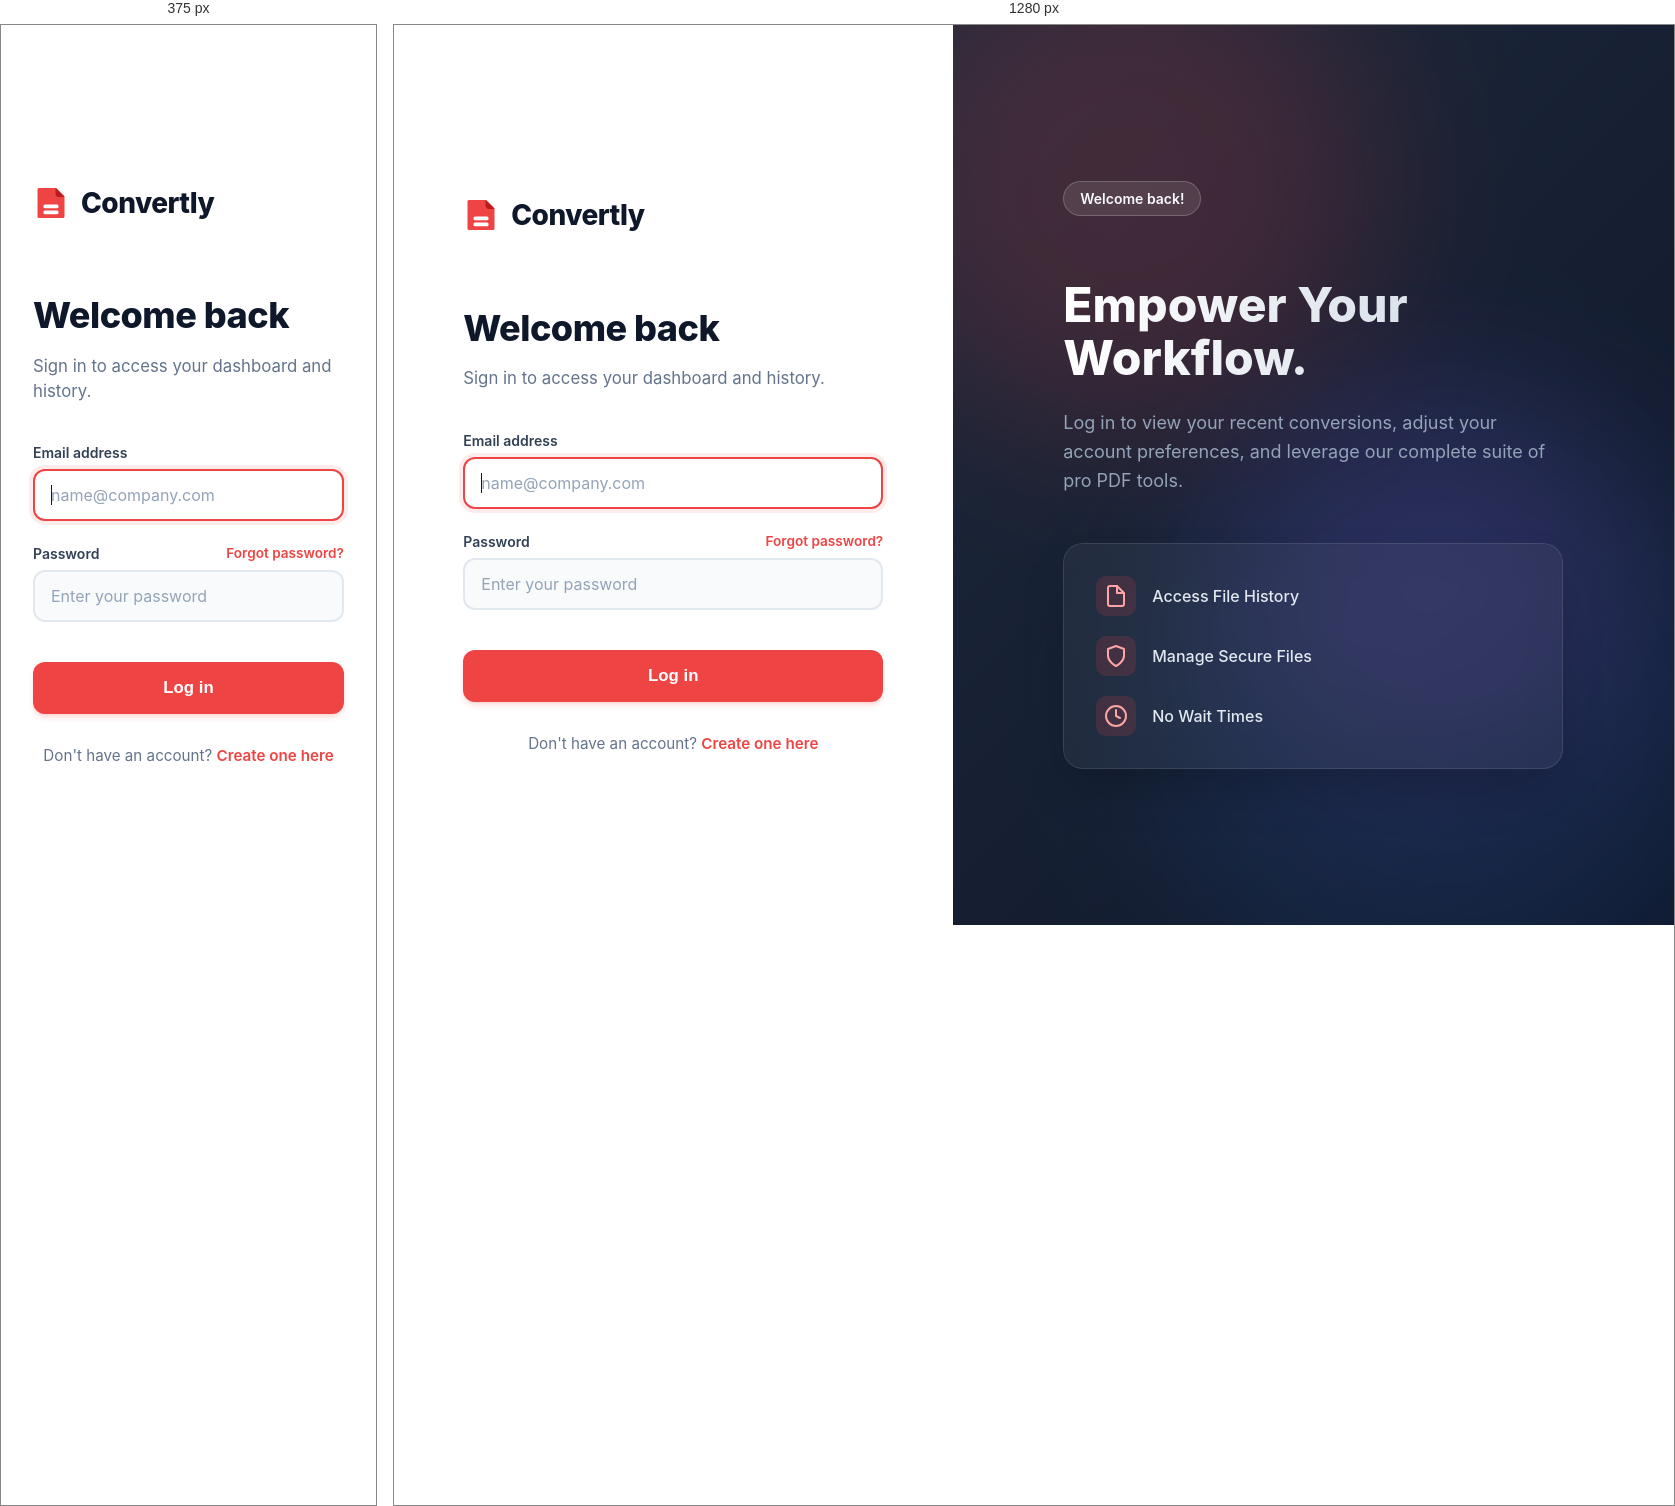
Rendered at 375 px and 1280 px, left to right.

<!-- file: signin.html -->
<!DOCTYPE html>
<html lang="en">
<head>
  <meta charset="UTF-8">
  <link rel="icon" type="image/png" href="/favicon.png">
  <meta name="viewport" content="width=device-width, initial-scale=1.0">
  <title>Sign in | Convertly</title>
  <link rel="preconnect" href="https://fonts.googleapis.com">
  <link rel="preconnect" href="https://fonts.gstatic.com" crossorigin>
  <link href="https://fonts.googleapis.com/css2?family=Inter:wght@400;500;600;700;800;900&display=swap" rel="stylesheet">
  <style>
    body {
      margin: 0;
      font-family: 'Inter', sans-serif;
      background: #f8fafc;
      color: #0f172a;
      display: flex;
      min-height: 100vh;
    }
    
    .auth-layout {
      display: flex;
      width: 100%;
      min-height: 100vh;
    }

    /* Left Panel - Auth Form */
    .auth-form-panel {
      flex: 1;
      display: flex;
      flex-direction: column;
      justify-content: center;
      align-items: center;
      padding: 2rem;
      background: #ffffff;
      position: relative;
      z-index: 1;
    }

    .auth-form-container {
      width: 100%;
      max-width: 420px;
      animation: fadeIn 0.6s ease-out;
    }

    @keyframes fadeIn {
      from { opacity: 0; transform: translateY(10px); }
      to { opacity: 1; transform: translateY(0); }
    }

    .auth-logo {
      display: inline-flex;
      align-items: center;
      gap: 12px;
      text-decoration: none;
      margin-bottom: 3rem;
    }

    .auth-logo span {
      font-size: 1.75rem;
      font-weight: 800;
      color: #0f172a;
      letter-spacing: -0.5px;
    }

    .auth-title {
      font-size: 2.25rem;
      font-weight: 800;
      margin-bottom: 0.75rem;
      color: #0f172a;
      letter-spacing: -0.5px;
    }

    .auth-subtitle {
      color: #64748b;
      margin-bottom: 2.5rem;
      font-size: 1.05rem;
      line-height: 1.5;
    }

    .form-group {
      margin-bottom: 1.5rem;
      position: relative;
    }

    .form-group label {
      display: block;
      font-size: 0.875rem;
      font-weight: 600;
      color: #334155;
      margin-bottom: 0.5rem;
    }

    .form-input {
      width: 100%;
      padding: 0.875rem 1rem;
      border: 2px solid #e2e8f0;
      border-radius: 12px;
      font-family: inherit;
      font-size: 1rem;
      color: #0f172a;
      transition: all 0.2s ease;
      box-sizing: border-box;
      background: #f8fafc;
    }

    .form-input:focus {
      outline: none;
      border-color: #ef4444;
      background: #ffffff;
      box-shadow: 0 0 0 4px rgba(239, 68, 68, 0.1);
    }

    .form-input::placeholder {
      color: #94a3b8;
    }

    .forgot-pwd {
      position: absolute;
      right: 0;
      top: 0;
      font-size: 0.85rem;
      color: #ef4444;
      font-weight: 600;
      text-decoration: none;
      transition: color 0.2s ease;
    }

    .forgot-pwd:hover {
      color: #b91c1c;
      text-decoration: underline;
    }

    .auth-submit-btn {
      width: 100%;
      padding: 1rem;
      background: #ef4444;
      color: #ffffff;
      font-weight: 700;
      font-size: 1.05rem;
      border-radius: 12px;
      border: none;
      cursor: pointer;
      transition: all 0.2s ease;
      margin-top: 1rem;
      box-shadow: 0 4px 6px -1px rgba(239, 68, 68, 0.2), 0 2px 4px -2px rgba(239, 68, 68, 0.1);
    }

    .auth-submit-btn:hover {
      background: #dc2626;
      transform: translateY(-1px);
      box-shadow: 0 6px 8px -1px rgba(239, 68, 68, 0.3), 0 4px 6px -2px rgba(239, 68, 68, 0.2);
    }

    .auth-submit-btn:active {
      transform: translateY(0);
      box-shadow: 0 2px 4px -1px rgba(239, 68, 68, 0.2);
    }

    .auth-footer {
      margin-top: 2rem;
      text-align: center;
      font-size: 0.95rem;
      color: #64748b;
    }

    .auth-footer a {
      color: #ef4444;
      font-weight: 600;
      text-decoration: none;
      transition: color 0.2s ease;
    }

    .auth-footer a:hover {
      color: #b91c1c;
      text-decoration: underline;
    }

    /* Right Panel - Showcase */
    .auth-showcase-panel {
      flex: 1.2;
      background: linear-gradient(135deg, #1e293b 0%, #0f172a 100%);
      position: relative;
      overflow: hidden;
      display: none;
      flex-direction: column;
      justify-content: center;
      align-items: center;
      padding: 4rem;
      color: white;
    }

    @media (min-width: 992px) {
      .auth-showcase-panel {
        display: flex;
      }
    }

    .showcase-content {
      position: relative;
      z-index: 2;
      max-width: 500px;
    }

    .showcase-badge {
      display: inline-block;
      padding: 0.5rem 1rem;
      background: rgba(255, 255, 255, 0.1);
      backdrop-filter: blur(10px);
      border: 1px solid rgba(255, 255, 255, 0.2);
      border-radius: 999px;
      font-size: 0.875rem;
      font-weight: 600;
      margin-bottom: 1.5rem;
      color: #f8fafc;
    }

    .showcase-title {
      font-size: 3rem;
      font-weight: 800;
      line-height: 1.1;
      margin-bottom: 1.5rem;
      background: linear-gradient(to right, #ffffff, #cbd5e1);
      -webkit-background-clip: text;
      -webkit-text-fill-color: transparent;
    }

    .showcase-desc {
      font-size: 1.125rem;
      color: #94a3b8;
      line-height: 1.6;
    }

    /* Decorative Background Elements */
    .blob {
      position: absolute;
      filter: blur(80px);
      z-index: 1;
      opacity: 0.6;
      animation: float 10s infinite ease-in-out alternate;
    }

    .blob-1 {
      top: -10%;
      left: -10%;
      width: 500px;
      height: 500px;
      background: rgba(239, 68, 68, 0.3);
      border-radius: 50%;
    }

    .blob-2 {
      bottom: -10%;
      right: -10%;
      width: 600px;
      height: 600px;
      background: rgba(59, 130, 246, 0.2);
      border-radius: 50%;
      animation-delay: -5s;
    }
    
    .blob-3 {
      top: 40%;
      left: 40%;
      width: 400px;
      height: 400px;
      background: rgba(168, 85, 247, 0.2);
      border-radius: 50%;
      animation-delay: -2s;
    }

    @keyframes float {
      0% { transform: translate(0, 0) scale(1); }
      100% { transform: translate(30px, 30px) scale(1.1); }
    }

    .glass-card {
      background: rgba(255, 255, 255, 0.05);
      backdrop-filter: blur(16px);
      -webkit-backdrop-filter: blur(16px);
      border: 1px solid rgba(255, 255, 255, 0.1);
      border-radius: 20px;
      padding: 2rem;
      margin-top: 3rem;
      box-shadow: 0 25px 50px -12px rgba(0, 0, 0, 0.25);
      display: flex;
      flex-direction: column;
      gap: 1.25rem;
    }

    .feature-item {
      display: flex;
      align-items: center;
      gap: 1rem;
      color: #e2e8f0;
      font-weight: 500;
    }

    .feature-icon {
      display: flex;
      align-items: center;
      justify-content: center;
      width: 40px;
      height: 40px;
      border-radius: 10px;
      background: rgba(239, 68, 68, 0.15);
      color: #fca5a5;
    }
  </style>
  <script async src="https://pagead2.googlesyndication.com/pagead/js/adsbygoogle.js?client=ca-pub-5608327928856744" crossorigin="anonymous"></script>
</head>
<body>

  <div class="auth-layout">
    <!-- Left Panel -->
    <div class="auth-form-panel">
      <div class="auth-form-container">
        
        <a href="/" class="auth-logo">
          <svg width="36" height="36" viewBox="0 0 24 24" fill="none" xmlns="http://www.w3.org/2000/svg">
            <path d="M4 2C3.44772 2 3 2.44772 3 3V21C3 21.5523 3.44772 22 4 22H20C20.5523 22 21 21.5523 21 21V7.82843C21 7.56321 20.8946 7.30886 20.7071 7.12132L15.8787 2.29289C15.6911 2.10536 15.4368 2 15.1716 2H4Z" fill="#ef4444"/>
            <path d="M15 2V6C15 7.10457 15.8954 8 17 8H21L15 2Z" fill="#b91c1c"/>
            <rect x="7" y="13" width="10" height="2.5" rx="1" fill="white"/>
            <rect x="7" y="17" width="10" height="2.5" rx="1" fill="white"/>
          </svg>
          <span>Convertly</span>
        </a>

        <h1 class="auth-title">Welcome back</h1>
        <p class="auth-subtitle">Sign in to access your dashboard and history.</p>

        <form id="signinForm">
          <div class="form-group">
            <label for="email">Email address</label>
            <input type="email" id="email" class="form-input" placeholder="name@company.com" required autofocus>
          </div>
          <div class="form-group">
            <label for="password">Password</label>
            <input type="password" id="password" class="form-input" placeholder="Enter your password" required>
            <a href="#" class="forgot-pwd">Forgot password?</a>
          </div>
          
          <button type="submit" class="auth-submit-btn">Log in</button>
        </form>

        <div class="auth-footer">
          Don't have an account? <a href="/signup.html">Create one here</a>
        </div>
      </div>
    </div>

    <!-- Right Panel -->
    <div class="auth-showcase-panel">
      <!-- Decorative Background Orbs -->
      <div class="blob blob-1"></div>
      <div class="blob blob-2"></div>
      <div class="blob blob-3"></div>

      <div class="showcase-content">
        <div class="showcase-badge">Welcome back!</div>
        <h2 class="showcase-title">Empower Your Workflow.</h2>
        <p class="showcase-desc">Log in to view your recent conversions, adjust your account preferences, and leverage our complete suite of pro PDF tools.</p>
        
        <div class="glass-card">
          <div class="feature-item">
            <div class="feature-icon">
              <svg width="24" height="24" viewBox="0 0 24 24" fill="none" stroke="currentColor" stroke-width="2" stroke-linecap="round" stroke-linejoin="round"><path d="M13 2H6a2 2 0 0 0-2 2v16a2 2 0 0 0 2 2h12a2 2 0 0 0 2-2V9z"></path><polyline points="13 2 13 9 20 9"></polyline></svg>
            </div>
            <span>Access File History</span>
          </div>
          <div class="feature-item">
            <div class="feature-icon">
              <svg width="24" height="24" viewBox="0 0 24 24" fill="none" stroke="currentColor" stroke-width="2" stroke-linecap="round" stroke-linejoin="round"><path d="M12 22s8-4 8-10V5l-8-3-8 3v7c0 6 8 10 8 10z"></path></svg>
            </div>
            <span>Manage Secure Files</span>
          </div>
          <div class="feature-item">
            <div class="feature-icon">
              <svg width="24" height="24" viewBox="0 0 24 24" fill="none" stroke="currentColor" stroke-width="2" stroke-linecap="round" stroke-linejoin="round"><circle cx="12" cy="12" r="10"></circle><polyline points="12 6 12 12 16 14"></polyline></svg>
            </div>
            <span>No Wait Times</span>
          </div>
        </div>
      </div>
    </div>
  </div>

  <script src="/js/auth.js"></script>
</body>
</html>